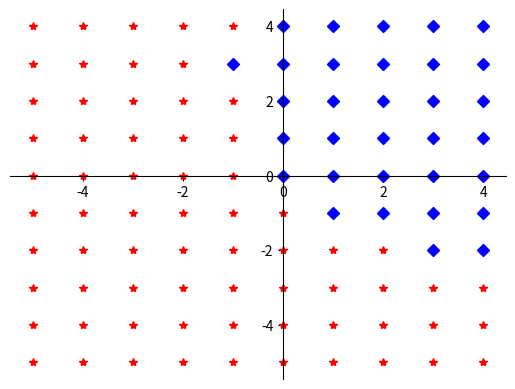

This chart was generated by the following Python code:
import numpy as np
import matplotlib.pyplot as plt
'''这个程序将通过运用高斯分布来计算点分布在两个方程中的可能性并进行比较与分类，并将分布结果以图像形式展示'''


u0 = [1,2]###两组方程的标准差与均值
o0 = 1
u1 = [-3,1]
o1 = 1.5

SampleList = []###基础数据：ListA为可能分布在0号方程的点的合集，ListB为可能分布在1号方程的点的集

ListA = []
ListB = []

x_rr,y_rr = np.meshgrid(np.arange(-5,5,1),np.arange(-5,5,1))

for i in range(len(x_rr[0])):
    for j in range(len(y_rr[0])):
        SampleList.append((x_rr[i][j],y_rr[i][j]))


def Gaussian(u,o,x,y):###利用二维正态分布计算可能性
    posibilty = (1/2*np.pi*o**2)*np.exp(((x - u[0])**2 + (y - u[1])**2) / (2*o**2))
    return posibilty

for a in SampleList:###比较可能性并进行分类
    if Gaussian(u0,o0,a[0],a[1])>Gaussian(u1,o1,a[0],a[1]):
        ListA.append(a)
    else:
        ListB.append(a)

fig = plt.figure()###生成图像
ax = fig.add_subplot(111)
ax.spines['left'].set_position(('data', 0))
ax.spines['bottom'].set_position(('data', 0))
ax.spines['right'].set_color('none')
ax.spines['top'].set_color('none')

for c in ListA:###打点，并以颜色进行区分
    plt.plot(c[0],c[1],'r*')
for c in ListB:
    plt.plot(c[0],c[1],'bD')

plt.show()###显示